Run: headless pygame with SDL's dummy video driver; simulated clock (each Clock.tick advances the game by its frame time, no real sleeping); random seed 0; keys injected as events and as key.get_pressed() state; no mouse input.
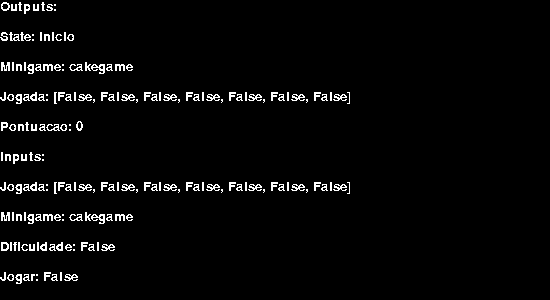
Frame 1 of 4 · flips 1–60 · no input
Frame 2 of 4 · flips 61–180 · tapped SPACE, RETURN · held RIGHT (→), D · screen unchanged from frame 1, image omitted
Frame 3 of 4 · flips 181–300 · held DOWN (↓), S · screen unchanged from frame 2, image omitted
Frame 4 of 4 · flips 301–420 · held LEFT (←), A, UP (↑), W · screen unchanged from frame 3, image omitted

The pygame program that drew these frames:

import pygame
import threading

sensors = {
    "state": "inicio",
    "minigame": "cakegame",
    "jogada": [False, False, False, False, False, False, False],
    "pontuacao": 0,
}

cake_states = ["inicio", "preparation", "show_play", "show_interval", "next_show", "initiate_play", "wait_play", 
                "register_play", "compare_play", "next_play", "end_state"]

genius_states =["inicial", "preparacao", "proxima_mostra", "espera_jogada", "registra_jogada", "compara_jogada", 
                "proxima_jogada", "foi_ultima_sequencia", "proxima_sequencia", "mostra_jogada", "intervalo_mostra", 
                "inicia_sequencia", "intervalo_rodada", "final_timeout", "final_acertou", "final_errou"]

minigames = ["memorygame", "cakegame", "clothesgame"]

inputs = {
    "jogada": [False, False, False, False, False, False, False],
    "minigame": "cakegame",
    "dificuldade": False,
    "jogar": False,
    "reset": False
}

def mock_loop():
    pygame.init()
    pygame.font.init()
    my_font = pygame.font.SysFont('Helvetica', 20)
    screen = pygame.display.set_mode((550, 300))
    bitbakery_thread = threading.Thread(target=bitbakery, daemon=True)
    bitbakery_thread.start()
    while True:
        handle_pygame_events()
        pygame.display.flip()
        
        # Inputs
        in_str = my_font.render("Inputs:", False, (255, 255, 255))
        jogada_in_str = my_font.render("Jogada: {0}".format(str(inputs["jogada"])), False, (255, 255, 255))
        minigame_in_str = my_font.render("Minigame: {0}".format(str(inputs["minigame"])), False, (255, 255, 255))
        dificuldade_in_str = my_font.render("Dificuldade: {0}".format(str(inputs["dificuldade"])), False, (255, 255, 255))
        jogar_in_str = my_font.render("Jogar: {0}".format(str(inputs["jogar"])), False, (255, 255, 255))

        # Outputs
        out_str = my_font.render("Outputs:", False, (255, 255, 255))
        state_str = my_font.render("State: {0}".format(str(sensors["state"])), False, (255, 255, 255))
        minigame_str = my_font.render("Minigame: {0}".format(str(sensors["minigame"])), False, (255, 255, 255))
        jogada_str = my_font.render("Jogada: {0}".format(str(sensors["jogada"])), False, (255, 255, 255))
        pontuacao_str = my_font.render("Pontuacao: {0}".format(str(sensors["pontuacao"])), False, (255, 255, 255))
        
        screen.fill((0, 0, 0))
        screen.blit(out_str, (0,0))
        screen.blit(state_str, (0,30))
        screen.blit(minigame_str, (0,60))
        screen.blit(jogada_str, (0,90))
        screen.blit(pontuacao_str, (0,120))

        screen.blit(in_str, (0,150))
        screen.blit(jogada_in_str, (0,180))
        screen.blit(minigame_in_str, (0,210))
        screen.blit(dificuldade_in_str, (0,240))
        screen.blit(jogar_in_str, (0,270))
        pygame.time.wait(50)


def bitbakery():
    memory = [[True, False, False, False, False, False, False],
                [False, True, False, False, False, False, False],
                [False, False, True, False, False, False, False],
                [False, False, False, True, False, False, False],
                [False, False, False, False, True, False, False],
                [False, False, False, False, False, True, False],
                [False, False, False, False, False, True, False],
                [False, False, False, False, True, False, False],
                [False, False, False, True, False, False, False],
                [False, False, True, False, False, False, False],
                [False, True, False, False, False, False, False],
                [True, False, False, False, False, False, False]
            ]
    jogando = False
    dificuldade = False
    camada_counter = 0
    edge_detected = False
    jogada = [False, False, False, False, False, False, False]
    while True:
        initial_time = pygame.time.get_ticks()
        if inputs["jogar"]:
            jogando = True
            sensors["state"] = "inicio"

        sensors["minigame"] = inputs["minigame"]
        while jogando:
            if inputs["reset"]: 
                jogando = False
                sensors["state"] = "inicio"
                sensors["pontuacao"] = 0
                pygame.time.wait(1)
                break
            match sensors["state"]:
                case "inicio":
                    sensors["state"] = "preparation"
                    sensors["pontuacao"] = 0
                    sensors["minigame"] = inputs["minigame"]
                    pygame.time.wait(1)
                    break
                case "preparation":
                    sensors["state"] = "show_play"
                    dificuldade = inputs["dificuldade"]
                    camada_counter = 0
                    pygame.time.wait(1)
                    break
                case "show_play":
                    sensors["jogada"] = memory[camada_counter]
                    pygame.time.wait(500)
                    sensors["state"] = "show_interval"
                    break
                case "show_interval":
                    sensors["jogada"] = [False, False, False, False, False, False, False]
                    pygame.time.wait(500)
                    sensors["state"] = "next_show"
                    break
                case "next_show":
                    camada_counter += 1
                    if camada_counter == len(memory):
                        sensors["state"] = "initiate_play"
                    else:
                        sensors["state"] = "show_play"
                    pygame.time.wait(1)
                    break
                case "initiate_play":
                    camada_counter = 0
                    sensors["state"] = "wait_play"
                    pygame.time.wait(1)
                    break
                case "wait_play":
                    sensors["jogada"] = inputs["jogada"]
                    if edge_detected:
                        if inputs["jogada"].count(True) == 0:
                            edge_detected = False
                    else:
                        if inputs["jogada"].count(True) == 1:
                            sensors["state"] = "register_play"
                            edge_detected = True
                    pygame.time.wait(1)
                    break
                case "register_play":
                    jogada = inputs["jogada"]
                    sensors["jogada"] = inputs["jogada"]
                    sensors["state"] = "compare_play"
                    pygame.time.wait(1)
                    break
                case "compare_play":
                    if jogada == memory[camada_counter]:
                        sensors["pontuacao"] += 1
                    
                    sensors["state"] = "next_play"
                    pygame.time.wait(1)
                    break
                case "next_play":
                    camada_counter += 1
                    if camada_counter == len(memory):
                        sensors["state"] = "end_state"
                    else:
                        sensors["state"] = "wait_play"
                    pygame.time.wait(1)
                    break
                case "end_state":
                    jogando = False
                    pygame.time.wait(1)
                    break
                case _:
                    sensors["state"] = "inicio"
                    pygame.time.wait(1)
                    break


def handle_pygame_events():
    for event in pygame.event.get():
        if event.type == pygame.KEYDOWN:
            if event.key == pygame.K_1:
                inputs["jogada"][0] ^= True  # Toggle boolean
            elif event.key == pygame.K_2:
                inputs["jogada"][1] ^= True
            elif event.key == pygame.K_3:
                inputs["jogada"][2] ^= True
            elif event.key == pygame.K_4:
                inputs["jogada"][3] ^= True
            elif event.key == pygame.K_5:
                inputs["jogada"][4] ^= True
            elif event.key == pygame.K_6:
                inputs["jogada"][5] ^= True
            elif event.key == pygame.K_7:
                inputs["jogada"][6] ^= True
            elif event.key == pygame.K_m:
                inputs["dificuldade"] = not inputs["dificuldade"] 
            elif event.key == pygame.K_j:
                inputs["jogar"] = not inputs["jogar"]
            elif event.key == pygame.K_q:
                inputs["minigame"] = "memorygame"
            elif event.key == pygame.K_w:
                inputs["minigame"] = "cakegame"
            elif event.key == pygame.K_r:
                inputs["reset"] = True
        elif event.type == pygame.KEYUP:
            if event.key == pygame.K_1:
                inputs["jogada"][0] ^= True
            elif event.key == pygame.K_2:
                inputs["jogada"][1] ^= True
            elif event.key == pygame.K_3:    
                inputs["jogada"][2] ^= True
            elif event.key == pygame.K_4:
                inputs["jogada"][3] ^= True
            elif event.key == pygame.K_5:
                inputs["jogada"][4] ^= True
            elif event.key == pygame.K_6:
                inputs["jogada"][5] ^= True
            elif event.key == pygame.K_7:
                inputs["jogada"][6] ^= True
            elif event.key == pygame.K_r:
                inputs["reset"] = False

if __name__ == '__main__':
    mock_loop()
